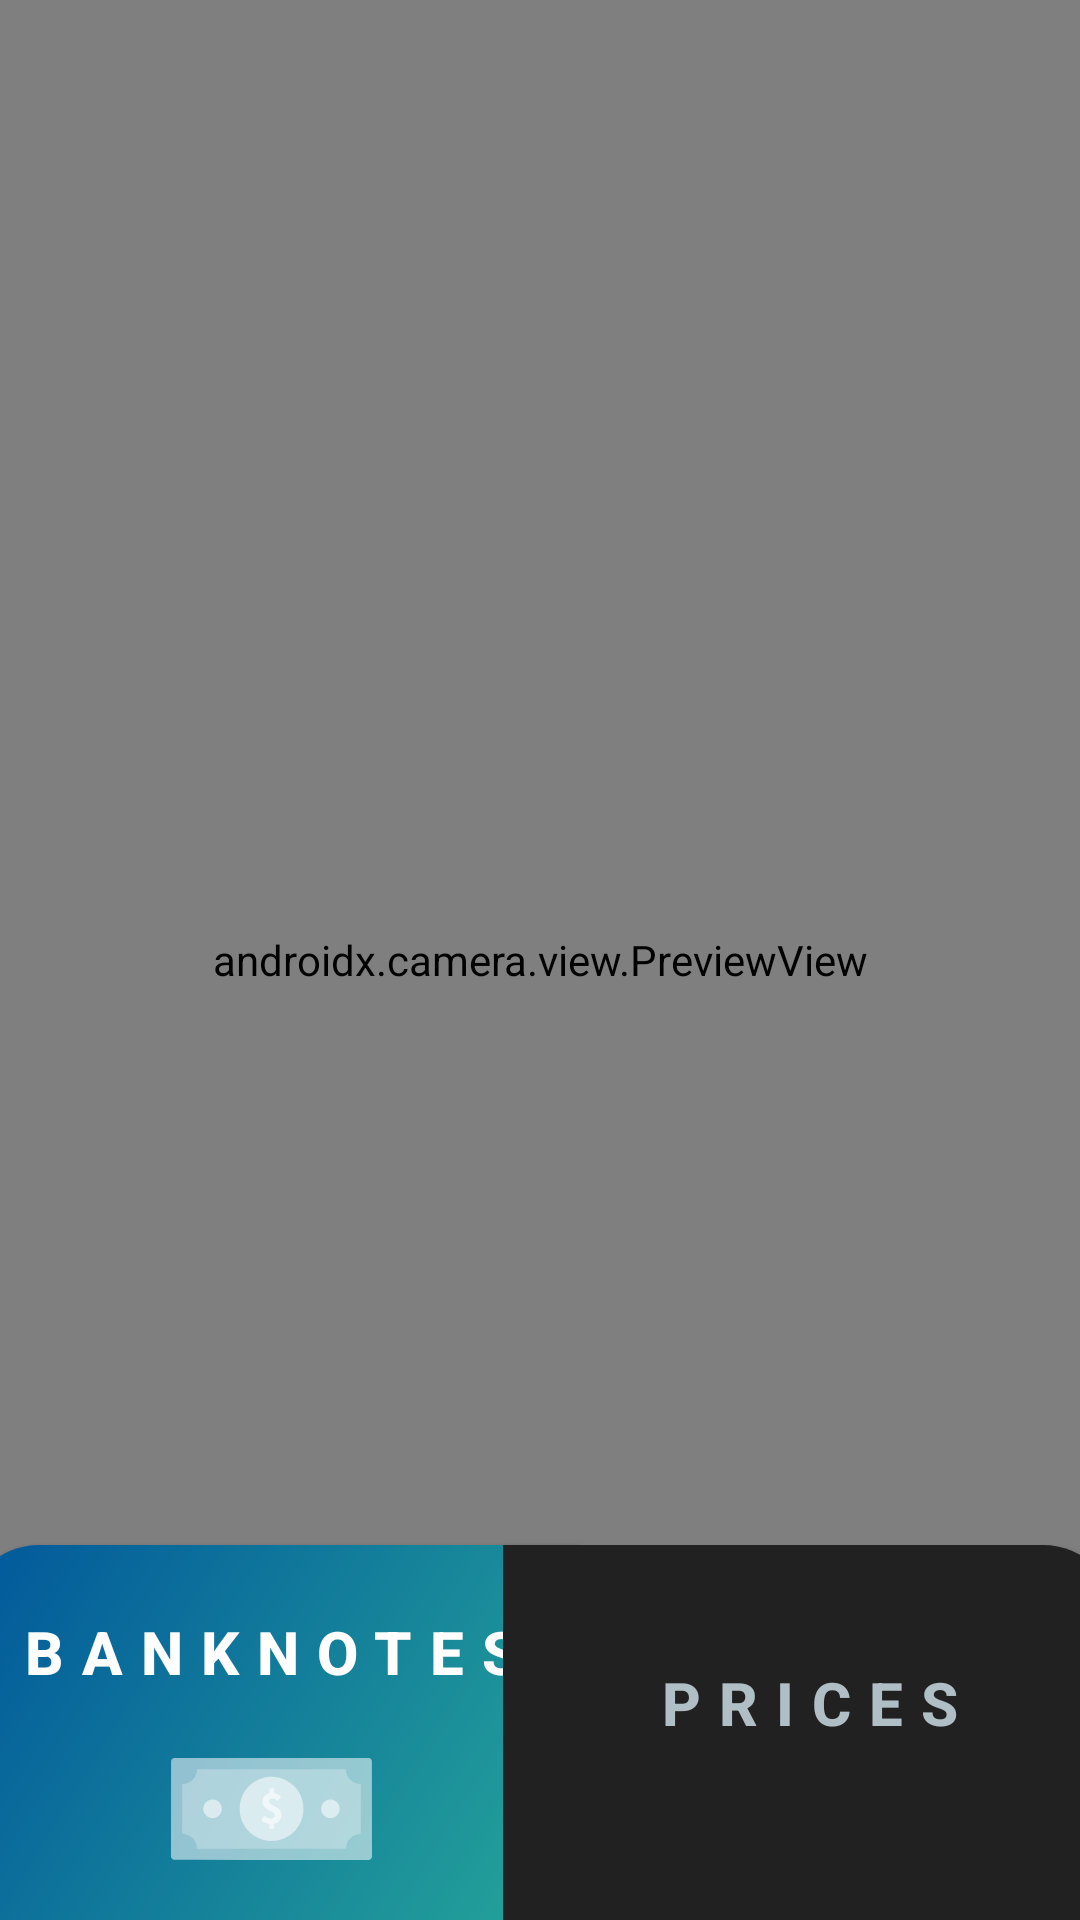

Android layout source for this screen:
<!-- AndroidManifest.xml: application theme Theme.ShoppingEyes -->
<!-- res/layout/activity_camera.xml -->
<?xml version="1.0" encoding="utf-8"?>
<androidx.constraintlayout.widget.ConstraintLayout xmlns:android="http://schemas.android.com/apk/res/android"
    xmlns:app="http://schemas.android.com/apk/res-auto"
    xmlns:tools="http://schemas.android.com/tools"
    android:layout_width="match_parent"
    android:layout_height="match_parent"
    tools:context=".CameraActivity">

    <androidx.camera.view.PreviewView
        android:id="@+id/viewFinder"
        android:layout_width="match_parent"
        android:layout_height="match_parent"/>

    <Button
        android:id="@+id/identifyBanknotes"
        android:layout_width="205dp"
        android:layout_height="125dp"
        android:background="@drawable/btn_bluegreen_left"
        android:drawableBottom="@drawable/banknotes"
        android:drawableTint="@color/white"
        android:elevation="2dp"
        android:letterSpacing="0.3"
        android:paddingBottom="20dp"
        android:text="Banknotes"
        android:textColor="@color/white"
        android:textSize="20sp"
        android:textStyle="bold"
        app:layout_constraintBottom_toBottomOf="parent"
        app:layout_constraintEnd_toStartOf="@id/vertical_centerline"
        app:layout_constraintLeft_toLeftOf="parent"
        app:layout_constraintStart_toStartOf="parent" />

    <Button
        android:id="@+id/readPrices"
        android:layout_width="205dp"
        android:layout_height="125dp"
        android:background="@drawable/btn_inactive_right"
        android:drawableBottom="@drawable/prices"
        android:drawableTint="@color/light_gray"
        android:elevation="2dp"
        android:letterSpacing="0.3"
        android:paddingBottom="20dp"
        android:text="Prices"
        android:textColor="@color/light_gray"
        android:textSize="20sp"
        android:textStyle="bold"
        app:layout_constraintBottom_toBottomOf="parent"
        app:layout_constraintEnd_toEndOf="parent"
        app:layout_constraintStart_toEndOf="@id/vertical_centerline" />

    <androidx.constraintlayout.widget.Guideline
        android:id="@+id/vertical_centerline"
        android:layout_width="wrap_content"
        android:layout_height="wrap_content"
        android:orientation="vertical"
        app:layout_constraintGuide_percent=".50" />

</androidx.constraintlayout.widget.ConstraintLayout>
<!-- resources referenced by this layout -->
<resources>
  <color name="light_gray">#b0bec5</color>
  <color name="white">#FFFFFFFF</color>
  <!-- drawable banknotes: vector/xml drawable (drawable, 3269 chars, omitted) -->
  <!-- drawable btn_bluegreen_left (drawable) -->
  <?xml version="1.0" encoding="utf-8"?>
  <shape xmlns:android="http://schemas.android.com/apk/res/android">
      <corners android:topLeftRadius="25dp"/>
      <gradient
          android:angle="135"
          android:startColor="#26a69a"
          android:endColor="#01579b"
          android:type="linear"/>
  </shape>
  <!-- drawable btn_inactive_right (drawable) -->
  <?xml version="1.0" encoding="utf-8"?>
  <shape xmlns:android="http://schemas.android.com/apk/res/android">
      <corners android:topRightRadius="25dp"/>
      <solid android:color="@color/blackHC" />
  </shape>
  <style name="Theme.ShoppingEyes" parent="Theme.AppCompat.DayNight.DarkActionBar">
          <item name="colorPrimary">@android:color/transparent</item>
          <item name="colorPrimaryVariant">@android:color/transparent</item>
          <item name="colorOnPrimary">@color/white</item>
          <item name="colorSecondary">@color/teal_200</item>
          <item name="colorSecondaryVariant">@color/teal_700</item>
          <item name="colorOnSecondary">@color/white</item>
          <item name="android:statusBarColor" tools:targetApi="l">?attr/colorPrimaryVariant</item>
          <item name="actionBarSize">80dp</item>
          <item name="titleTextColor">@color/white</item>
          <item name="iconTint">@color/white</item>
          <item name="iconSize">70dp</item>
          <item name="colorControlActivated">@color/teal_200</item>
          <item name="android:colorForeground">@color/blackHC</item>
      </style>
  <color name="blackHC">#212121</color>
  <color name="teal_200">#FF03DAC5</color>
  <color name="teal_700">#038FA3</color>
</resources>
